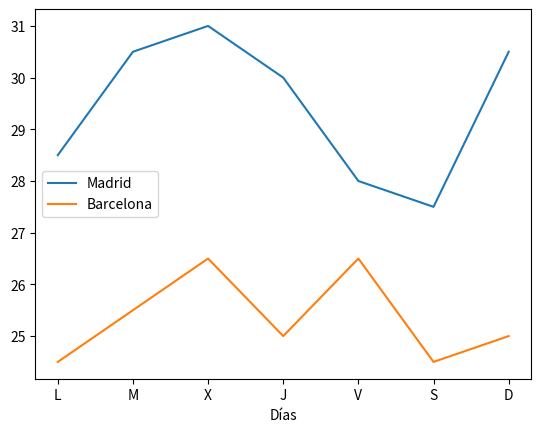

Write the Python code that produced this figure.
import pandas as pd 
import matplotlib.pyplot as plt
df = pd.DataFrame({'Días':['L', 'M', 'X', 'J', 'V', 'S', 'D'], 
                   'Madrid':[28.5, 30.5, 31, 30, 28, 27.5, 30.5], 
                   'Barcelona':[24.5, 25.5, 26.5, 25, 26.5, 24.5, 25]})
df = df.set_index('Días')
fig, ax = plt.subplots()
df.plot(ax = ax)
plt.show()
